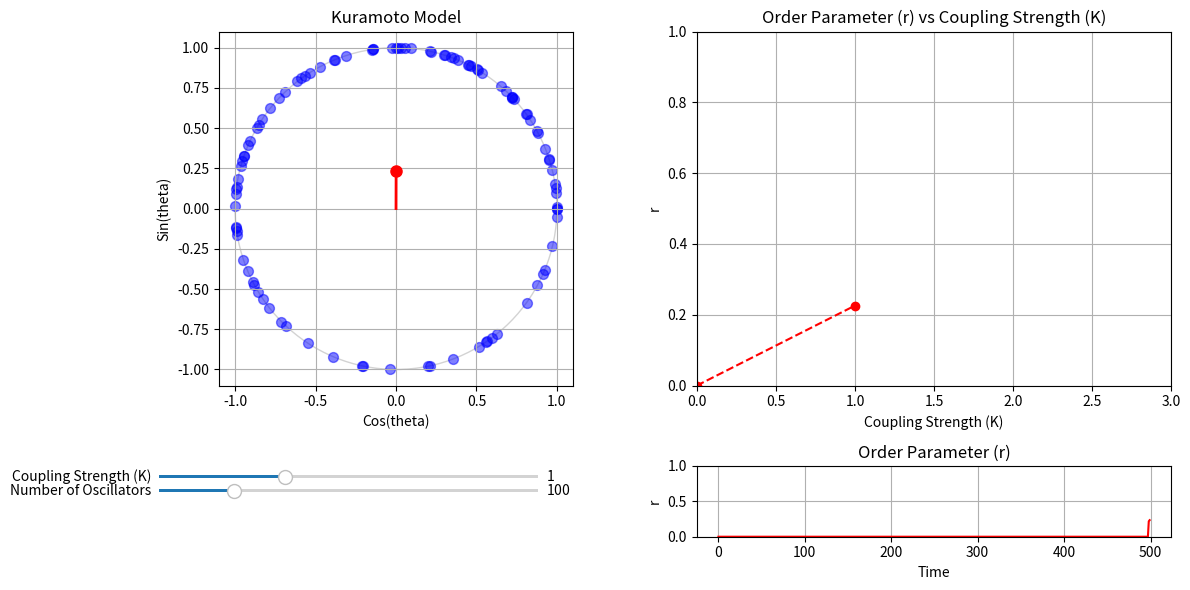

Write Python code to recreate this figure.
from typing import Tuple

import matplotlib.pyplot as plt
import numpy as np
from matplotlib import animation
from matplotlib.axes import Axes
from scipy.integrate import solve_ivp


def initialize_oscillators(
    num_oscillators: int, distribution: str = "normal"
) -> Tuple[np.ndarray, np.ndarray]:
    """
    Initializes the phases and natural frequencies of the oscillators.

    Parameters
    ----------
    num_oscillators : int
        Number of oscillators.
    distribution : str, optional
        Distribution of natural frequencies ('uniform' or 'normal').
        Kuramoto uses unimodal distributions, such as the normal distribution.

    Returns
    -------
    theta : ndarray
        Initial phases of the oscillators.
    omega : ndarray
        Natural frequencies of the oscillators.
    """
    # Assign a random initial phase to each oscillator
    # (position in the unit circle)
    theta = np.random.uniform(0, 2 * np.pi, num_oscillators)

    # Assign a random natural frequency to each oscillator (angular velocity)
    if distribution == "uniform":
        omega = np.random.uniform(-1.0, 1.0, num_oscillators)
    elif distribution == "normal":
        omega = np.random.normal(0, 1, num_oscillators)
    else:
        raise ValueError("Distribution must be 'uniform' or 'normal'.")

    return theta, omega


def kuramoto_ode_pairwise(
    t: float, theta: np.ndarray, omega: np.ndarray = 1, coupling_strength: float = 1.0
) -> np.ndarray:
    """
    Computes the time derivative of the phase for each oscillator in the
    Kuramoto model. Uses the pairwise interactions: the coupling term is
    the average of the sine of the pairwise differences between phases.

    Reference: https://en.wikipedia.org/wiki/Kuramoto_model


    Parameters
    ----------
    t : float
        Time (not used in the Kuramoto model).
    theta : np.ndarray
        Phases of the oscillators.
    omega : np.ndarray
        Natural frequencies of the oscillators.
    coupling_strength : float
        Coupling strength (K), which determines the strength of synchronization.

    Returns
    -------
    np.ndarray
        Time derivative of the phase for each oscillator.
    """
    # Keep theta within [0, 2 * pi]
    theta = np.mod(theta, 2 * np.pi)
    # Compute the pairwise differences between phases
    theta_diff = theta[:, None] - theta
    # Average over all oscillators
    coupling_term = coupling_strength * np.mean(np.sin(theta_diff), axis=0)
    # Compute the time derivative
    dtheta_dt = omega + coupling_term
    return dtheta_dt


def kuramoto_order_parameter(theta: np.ndarray) -> float:
    """
    Computes the order parameter of the Kuramoto model.

    Parameters
    ----------
    theta : np.ndarray
        Phases of the oscillators.

    Returns
    -------
    r : float
        Order parameter (synchronization index).
    phi : float
        Phase of the order parameter.
    rcosphi : float
        Real part of the order parameter, r * cos(phi).
    rsinphi : float
        Imaginary part of the order parameter, r * sin(phi).
    """
    # Compute the order parameter as r * exp(i * phi)
    order_param = np.mean(np.exp(1j * theta))
    # The absolute value of the order parameter is the synchronization index
    r = np.abs(order_param)
    # The angle of the order parameter is the phase of the synchronization
    phi = np.angle(order_param)
    # The real part of the order parameter is r * cos(phi)
    rcosphi = np.real(order_param)
    # The imaginary part of the order parameter is r * sin(phi)
    rsinphi = np.imag(order_param)
    return r, phi, rcosphi, rsinphi


def kuramoto_ode_meanfield(
    t: float, theta: np.ndarray, omega: np.ndarray = 1, coupling_strength: float = 1.0
) -> np.ndarray:
    """
    Computes the time derivative of the phase for each oscillator in the
    Kuramoto model. Uses the mean-field approximation: the coupling term is
    the sine of the difference between the phase centroid and
    the phase of each oscillator.

    Reference: https://en.wikipedia.org/wiki/Kuramoto_model


    Parameters
    ----------
    t : float
        Time (not used in the Kuramoto model).
    theta : np.ndarray
        Phases of the oscillators.
    omega : np.ndarray
        Natural frequencies of the oscillators.
    coupling_strength : float
        Coupling strength (K), which determines the strength of synchronization.

    Returns
    -------
    np.ndarray
        Time derivative of the phase for each oscillator.
    """
    # Keep theta within [0, 2 * pi]
    theta = np.mod(theta, 2 * np.pi)
    # Compute the order parameter
    r, phi, _, _ = kuramoto_order_parameter(theta)
    # Compute the coupling term
    coupling_term = coupling_strength * r * np.sin(phi - theta)
    # Compute the time derivative
    dtheta_dt = omega + coupling_term
    return dtheta_dt


def run_simulation(distribution: str = "uniform", t_show: float = 1.0):
    """
    Animates the Kuramoto model simulation on the unit circle with the phase centroid.

    Parameters
    ----------
    distribution : str, optional
        Distribution of natural frequencies ('uniform' or 'normal').
    """
    # ------------------------------------------------------------------------#
    # PARAMETERS
    # ------------------------------------------------------------------------#
    coupling_strength = 1.0  # K
    max_k = 3.0
    num_oscillators = 100
    max_oscillators = 500

    # Initialize oscillators (phase and natural frequency)
    theta, omega = initialize_oscillators(max_oscillators, distribution)
    t_span = (0, t_show)

    # Order parameter (phase centroid)
    ls_order_param = [0] * 500
    ls_t = np.arange(0, 500) * t_show
    dict_kr = {0: [0]}

    # ------------------------------------------------------------------------#
    # INITIALIZE THE PLOT
    # ------------------------------------------------------------------------#

    # We will do a grid of three plots: one square on the right,
    # and two rectangles on the left
    fig, axs = plt.subplots(2, 2, figsize=(12, 6), height_ratios=[1, 0.2])

    # Left plot: Phase space
    ax_phase: Axes = axs[0, 0]
    ax_phase.set_title("Kuramoto Model")
    ax_phase.set_xlabel("Cos(theta)")
    ax_phase.set_ylabel("Sin(theta)")
    ax_phase.set_xlim(-1.1, 1.1)
    ax_phase.set_ylim(-1.1, 1.1)
    ax_phase.set_aspect("equal")
    ax_phase.grid(True)

    # Draw unit circle
    circle = plt.Circle((0, 0), 1, color="lightgray", fill=False)
    ax_phase.add_artist(circle)

    # Initialize scatter plot for oscillators
    scatter = ax_phase.scatter([], [], s=50, color="blue", alpha=0.5)

    # Initialize line for the phase centroid (order parameter)
    (centroid_line,) = ax_phase.plot([], [], color="red", linewidth=2)
    (centroid_point,) = ax_phase.plot([], [], "ro", markersize=8)

    # Right plot: r vs t
    ax_order_param: Axes = axs[1, 1]
    ax_order_param.set_title("Order Parameter (r)")
    ax_order_param.set_xlabel("Time")
    ax_order_param.set_ylabel("r")
    ax_order_param.set_ylim(0, 1)
    ax_order_param.grid(True)
    (line_order_param,) = ax_order_param.plot(ls_t, ls_order_param, color="red")

    # Right plot: r vs K
    ax_kr: Axes = axs[0, 1]
    ax_kr.set_title("Order Parameter (r) vs Coupling Strength (K)")
    ax_kr.set_xlabel("Coupling Strength (K)")
    ax_kr.set_ylabel("r")
    ax_kr.set_ylim(0, 1)
    ax_kr.set_xlim(0, max_k)
    ax_kr.grid(True)
    (line_kr,) = ax_kr.plot([], [], color="red", marker="o", linestyle="--")

    # ------------------------------------------------------------------------#
    # ANIMATION
    # ------------------------------------------------------------------------#

    def update(frame):
        # Acces the variables from the outer scope to update them
        nonlocal theta, coupling_strength, num_oscillators, dict_kr, ls_order_param

        # Solve the ODE system
        sol = solve_ivp(
            kuramoto_ode_pairwise,
            t_span,
            theta,
            args=(omega, coupling_strength),
        )
        theta = sol.y[..., -1]
        # Keep theta within [0, 2 * pi]
        theta = np.mod(theta, 2 * np.pi)

        # Update scatter plot on the unit circle (left plot)
        x = np.cos(theta)
        y = np.sin(theta)
        data = np.vstack((x, y)).T
        # Take as many oscillators as chosen by the user
        scatter.set_offsets(data[:num_oscillators])

        # Compute the order parameter
        r, phi, rcosphi, rsinphi = kuramoto_order_parameter(theta[:num_oscillators])

        # Update centroid line
        centroid_line.set_data([0, rcosphi], [0, rsinphi])
        centroid_point.set_data([rcosphi], [rsinphi])

        # Update order parameter list - It will always contain the same amount of values
        ls_order_param.append(r)
        ls_order_param.pop(0)
        # Update order parameter plot
        line_order_param.set_data(ls_t, ls_order_param)

        # Update dictonary of K vs r
        if coupling_strength not in dict_kr.keys():
            dict_kr[coupling_strength] = [r]
            # Sort the dictionary by the coupling strength
            dict_kr = dict(sorted(dict_kr.items()))
        else:
            dict_kr[coupling_strength].append(r)
            # Store no more than 200 values per K to avoid memory issues
            dict_kr[coupling_strength] = dict_kr[coupling_strength][-200:]

        # Update K vs r plot by computing the mean of the r values for each K
        ls_means = [np.mean(dict_kr[k]) for k in dict_kr.keys()]
        line_kr.set_data(list(dict_kr.keys()), ls_means)

        return scatter, centroid_line, centroid_point, line_order_param, line_kr

    ani = animation.FuncAnimation(fig, update, blit=True, interval=1)

    # ------------------------------------------------------------------------#
    # SLIDERS
    # ------------------------------------------------------------------------#

    # Create the sliders axes
    ax_sliders: Axes = axs[1, 0]
    ax_sliders.axis("off")  # Turn off the axis (the grid and numbers)

    # Coupling strength slider
    ax_coupling = ax_sliders.inset_axes([0.0, 0.8, 0.8, 0.1])
    slider_coupling = plt.Slider(
        ax_coupling,
        "Coupling Strength (K)",
        valmin=0.0,
        valmax=max_k,
        valinit=coupling_strength,
        valstep=0.05,
    )

    # Number of oscillators slider
    ax_num_oscillators = ax_sliders.inset_axes([0.0, 0.6, 0.8, 0.1])
    slider_num_oscillators = plt.Slider(
        ax_num_oscillators,
        "Number of Oscillators",
        valmin=1,
        valmax=max_oscillators,
        valinit=num_oscillators,
        valstep=1,
    )

    def update_sliders(_):
        # Acces the variables from the outer scope to update them
        nonlocal coupling_strength, num_oscillators
        # Update the parameters according to the sliders values
        coupling_strength = slider_coupling.val
        num_oscillators = int(slider_num_oscillators.val)

    # Attach the update function to the sliders
    slider_coupling.on_changed(update_sliders)
    slider_num_oscillators.on_changed(update_sliders)

    # ------------------------------------------------------------------------#
    #  DISPLAY
    # ------------------------------------------------------------------------#

    plt.tight_layout()
    plt.show()


if __name__ == "__main__":
    run_simulation()
